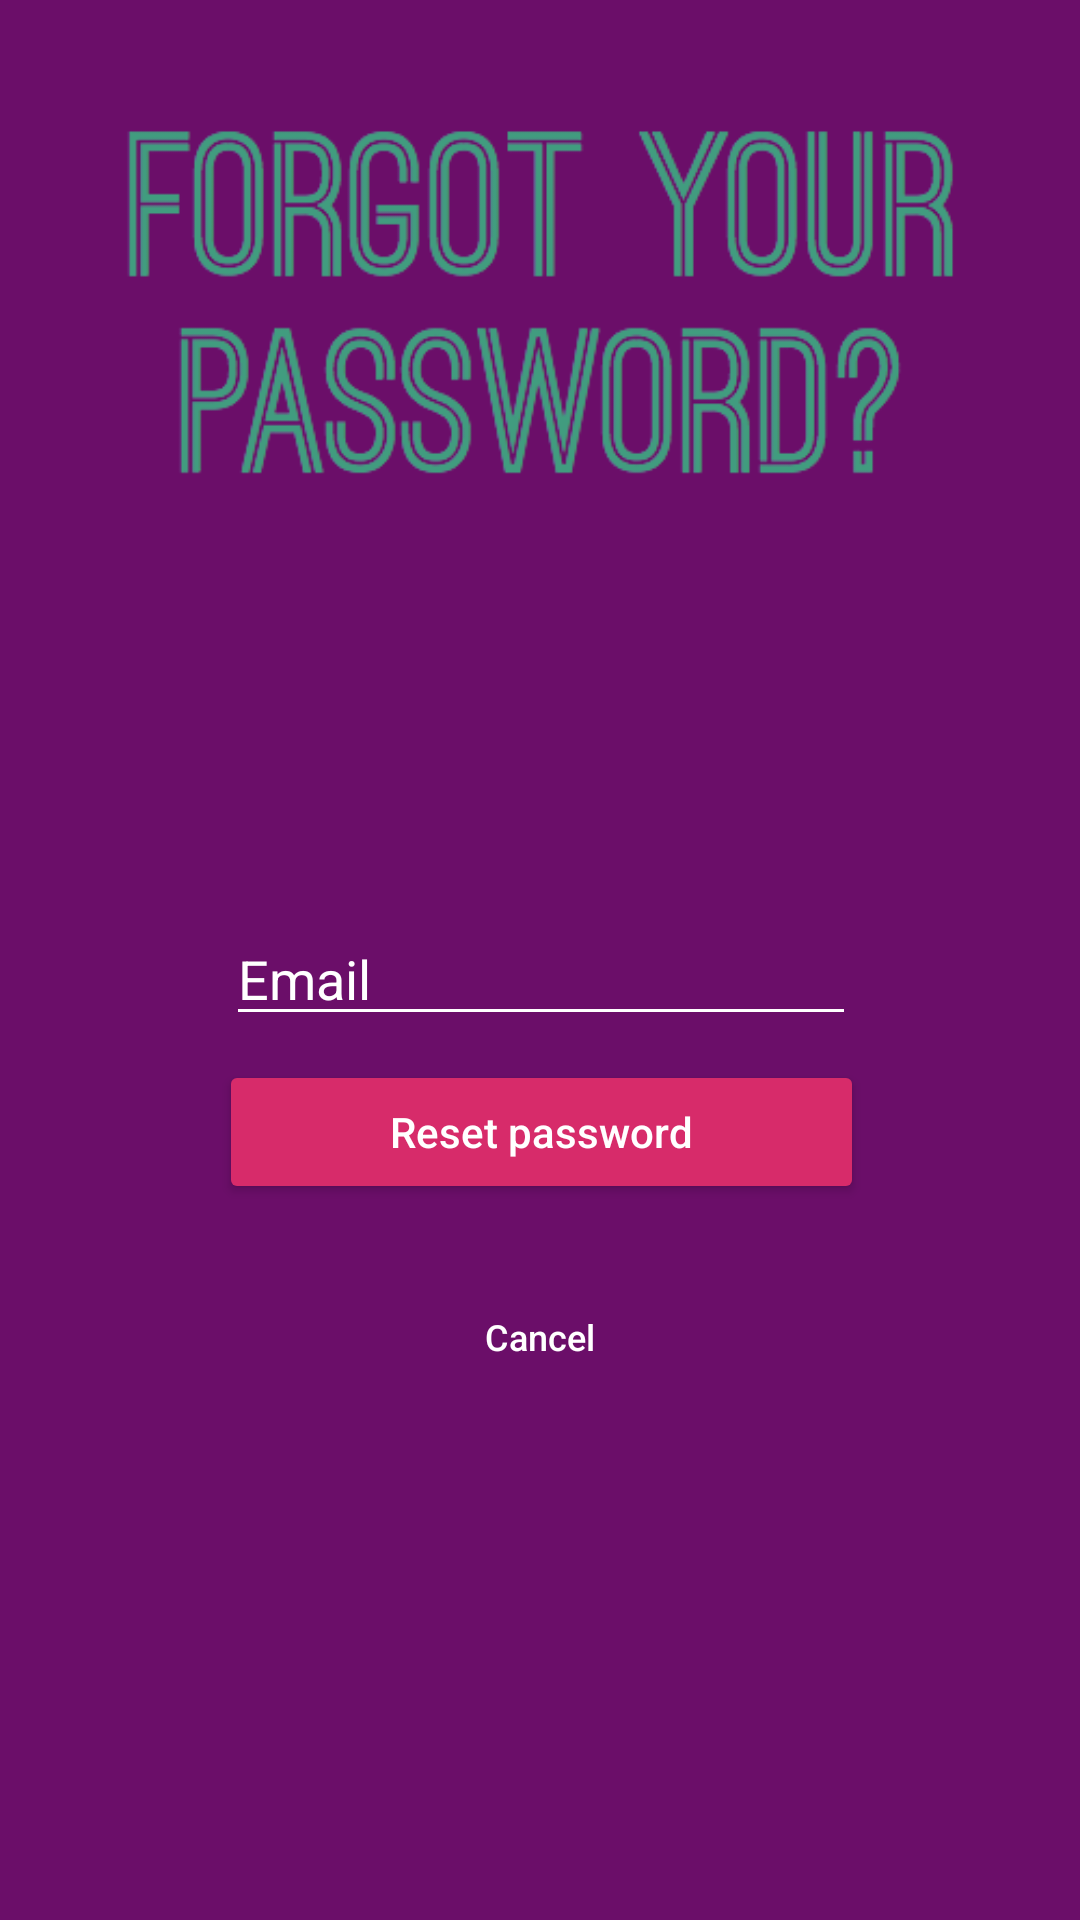

Reconstruct the res/layout file that produces this screen, plus the resources it refers to.
<!-- AndroidManifest.xml: application theme AppTheme -->
<!-- res/layout/layout_forgot_password_email.xml -->
<?xml version="1.0" encoding="utf-8"?>
<android.support.constraint.ConstraintLayout
    xmlns:android="http://schemas.android.com/apk/res/android"
    xmlns:app="http://schemas.android.com/apk/res-auto"
    xmlns:tools="http://schemas.android.com/tools"
    android:layout_width="match_parent"
    android:background="@color/darkPurple"
    android:layout_height="match_parent"
    tools:context=".SignInActivity">

    <ImageView
        android:id="@+id/forgotPassLogo"
        android:layout_width="wrap_content"
        android:layout_height="wrap_content"
        app:layout_constraintEnd_toEndOf="parent"
        app:layout_constraintStart_toStartOf="parent"
        app:layout_constraintTop_toTopOf="parent"
        app:srcCompat="@drawable/forgot_password" />

    <EditText
        android:id="@+id/resetEmail"
        android:layout_width="wrap_content"
        android:layout_height="wrap_content"
        android:layout_marginEnd="8dp"
        android:layout_marginLeft="8dp"
        android:layout_marginRight="8dp"
        android:layout_marginStart="8dp"
        android:layout_marginTop="104dp"
        android:backgroundTint="@color/white"
        android:ems="10"
        android:hint="@string/email"
        android:inputType="textEmailAddress"
        android:textColor="@color/white"
        android:textColorHint="@color/white"
        app:layout_constraintEnd_toEndOf="parent"
        app:layout_constraintHorizontal_bias="0.503"
        app:layout_constraintStart_toStartOf="parent"
        app:layout_constraintTop_toBottomOf="@+id/forgotPassLogo" />


    <Button
        android:id="@+id/resetPassBtn"
        android:layout_width="215dp"
        android:layout_height="wrap_content"
        android:layout_marginEnd="8dp"
        android:layout_marginLeft="8dp"
        android:layout_marginRight="8dp"
        android:layout_marginStart="8dp"
        android:layout_marginTop="8dp"
        android:text="@string/reset_password"
        android:textAllCaps="false"
        android:textColor="@color/white"
        android:theme="@style/MyButton"
        app:layout_constraintEnd_toEndOf="parent"
        app:layout_constraintHorizontal_bias="0.503"
        app:layout_constraintStart_toStartOf="parent"
        app:layout_constraintTop_toBottomOf="@+id/resetEmail" />

    <Button
        android:id="@+id/cancel"
        android:layout_width="wrap_content"
        android:layout_height="wrap_content"
        android:layout_marginBottom="8dp"
        android:layout_marginEnd="8dp"
        android:layout_marginLeft="8dp"
        android:layout_marginRight="8dp"
        android:layout_marginStart="8dp"
        android:layout_marginTop="8dp"
        android:background="@null"
        android:text="@string/cancel"
        android:textAllCaps="false"
        android:textColor="@drawable/button_text_color"
        android:textSize="12sp"
        app:layout_constraintBottom_toBottomOf="parent"
        app:layout_constraintEnd_toEndOf="parent"
        app:layout_constraintStart_toStartOf="parent"
        app:layout_constraintTop_toBottomOf="@+id/resetPassBtn"
        app:layout_constraintVertical_bias="0.071" />

</android.support.constraint.ConstraintLayout>
<!-- resources referenced by this layout -->
<resources>
  <color name="darkPurple">#6b0e69</color>
  <color name="white">#ffffff</color>
  <!-- drawable button_text_color (drawable) -->
  <?xml version="1.0" encoding="utf-8"?>
  <selector xmlns:android="http://schemas.android.com/apk/res/android">
  
      
      <item android:state_focused="true"
          android:state_pressed="false"
          android:color="@color/white" />
  
      
      <item android:state_focused="true"
          android:state_pressed="true"
          android:color="@color/pink" />
  
      
      <item android:state_focused="false"
          android:state_pressed="true"
          android:color="@color/pink" />
  
      
      <item android:color="@color/white" />
  </selector>
  <!-- drawable forgot_password: png bitmap (drawable, 31960 bytes) -->
  <string name="cancel">Cancel</string>
  <string name="email">Email</string>
  <string name="reset_password">Reset password</string>
  <style name="MyButton" parent="Theme.AppCompat.Light">
          <item name="colorControlHighlight">@color/indigo</item>
          <item name="colorButtonNormal">@color/pink</item>
      </style>
  <style name="AppTheme" parent="Theme.AppCompat.Light.NoActionBar">
          
          <item name="colorPrimary">@color/colorPrimary</item>
          <item name="colorPrimaryDark">@color/colorPrimaryDark</item>
          <item name="colorAccent">@color/colorAccent</item>
      </style>
  <color name="pink">#d72b6a</color>
  <color name="indigo">#863084</color>
  <color name="colorPrimary">#3F51B5</color>
  <color name="colorPrimaryDark">#303F9F</color>
  <color name="colorAccent">#FF4081</color>
</resources>
